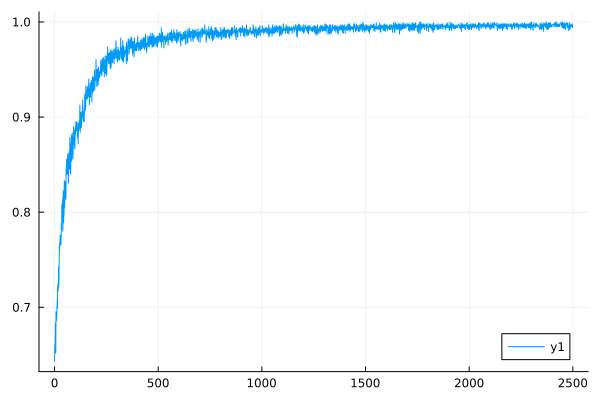

Source data for this figure (header and first rows):
0	0.6430868167202572
1	0.6596
2	0.651
3	0.6627
4	0.6835
5	0.6614
6	0.6523
7	0.6954
8	0.6854
9	0.6859
10	0.6882
11	0.693
12	0.7013
13	0.7072
14	0.6988
15	0.7236
16	0.7205
17	0.7168
18	0.7174
19	0.7402
20	0.7429
21	0.7236
22	0.7424
23	0.7645
24	0.7605
25	0.7675
26	0.7645
27	0.7758
28	0.7758
29	0.7722
30	0.7692
31	0.7657
32	0.7764
33	0.788
34	0.7819
35	0.8084
36	0.7937
37	0.8084
38	0.7943
39	0.8137
40	0.78
41	0.8137
42	0.8224
43	0.819
44	0.7886
45	0.811
46	0.7974
47	0.8333
48	0.8203
49	0.8052
50	0.821
51	0.8319
52	0.8306
53	0.8313
54	0.8299
55	0.8137
56	0.8467
57	0.8396
58	0.8554
59	0.8432
60	0.8446
... 2,439 more rows
